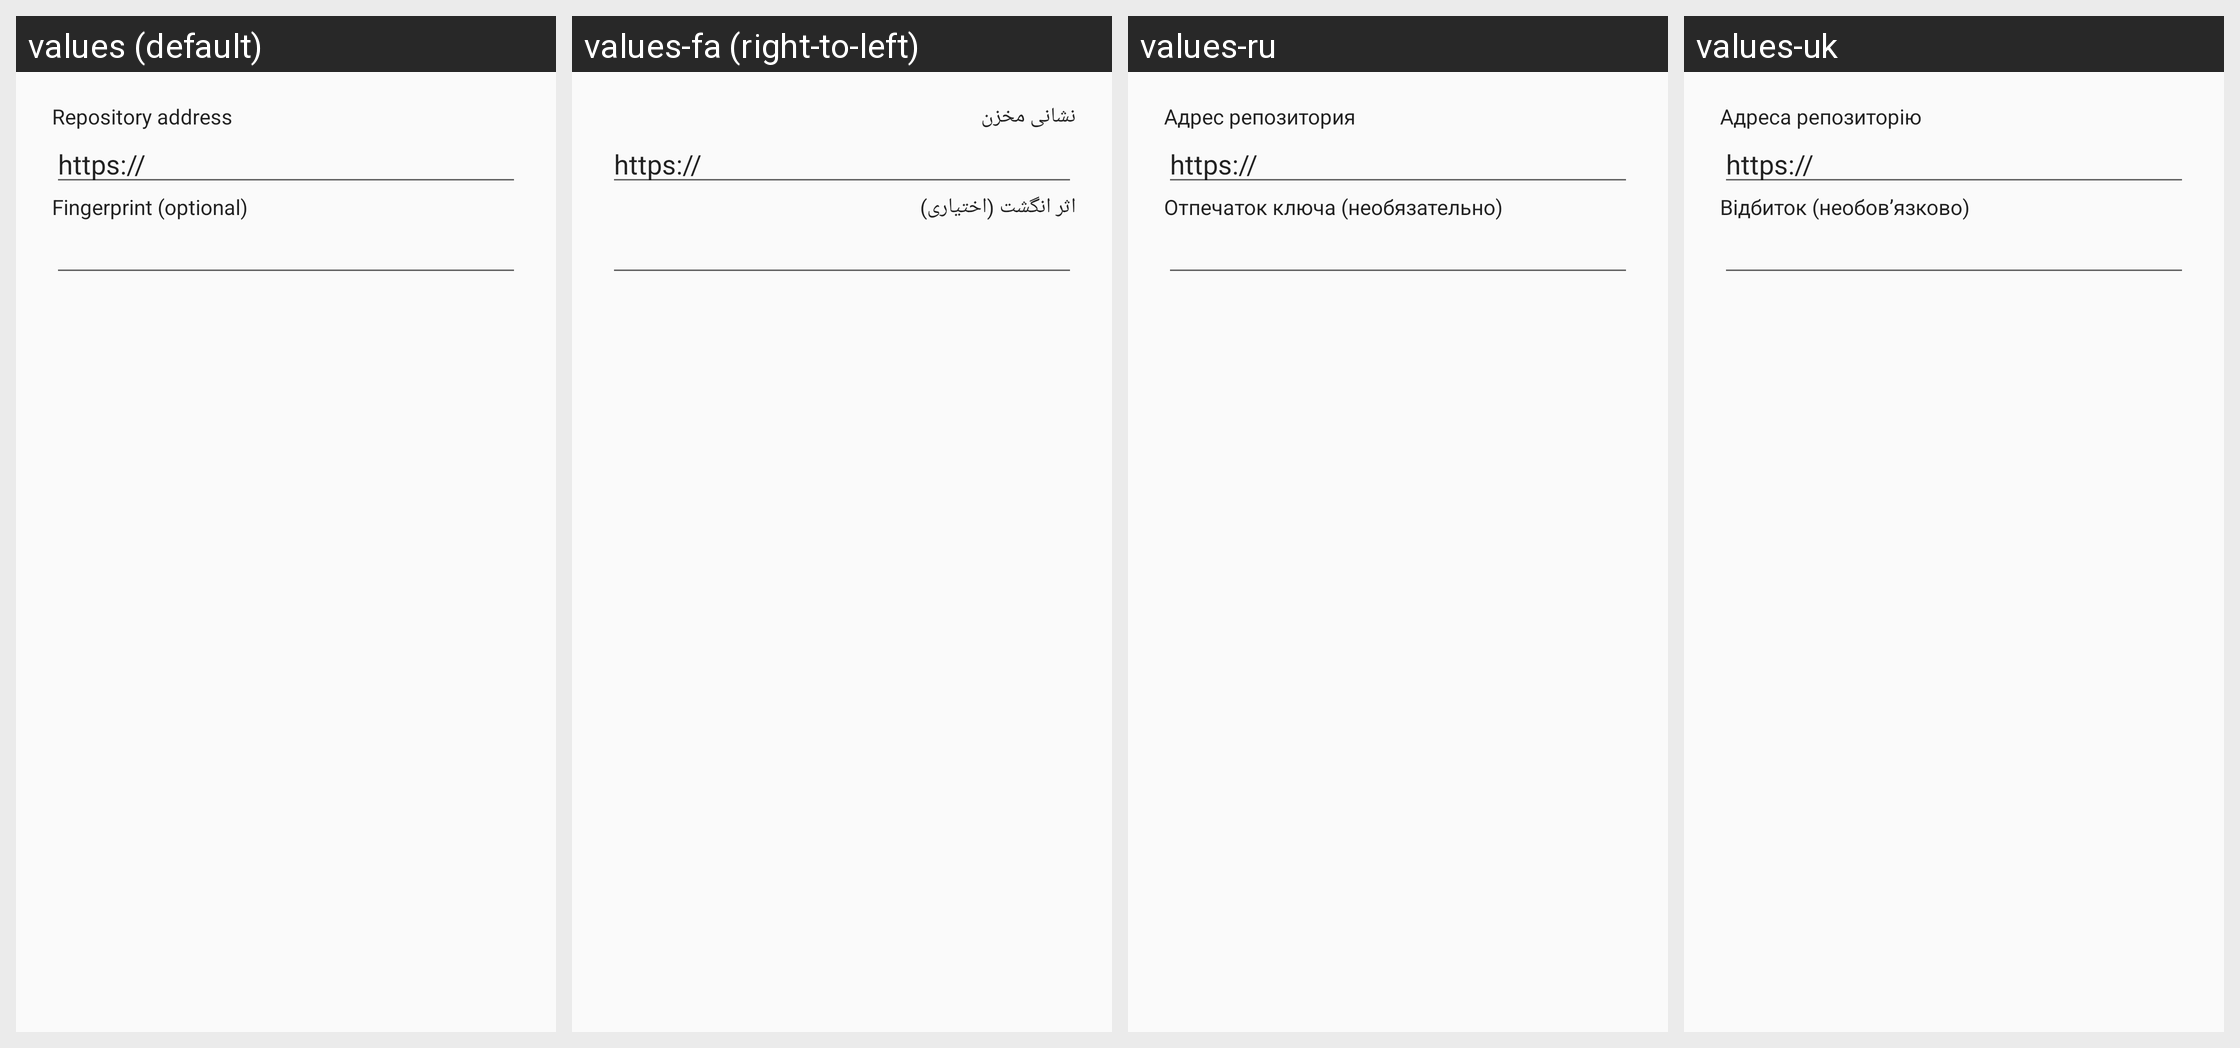

Translations of the strings shown on this Android screen, per locale in the grid:
Android screen res/layout/addrepo.xml rendered under 4 locales, left to right: values (default), values-fa (right-to-left), values-ru, values-uk. Device: Nexus 5 (rendered at 1080×1920; each locale shown at half size, 540×960, under a caption strip naming it); theme AppThemeLight.
Other locales in the repository, not shown: values-ar, values-ast, values-bg, values-ca, values-cs, values-da, values-de, values-el, values-eo, values-es, values-et, values-eu, values-fi, values-fr, values-gl, values-he, values-hi, values-hr, values-hu, values-id, values-is, values-it, values-ja, values-ko, values-lt, values-lv, values-mk, values-my, values-nb, values-nl, values-pl, values-pt-rBR, values-pt-rPT, values-ro, values-sc, values-si, values-sk, values-sl, values-sn, values-sq, values-sr, values-sv, values-ta, values-th, values-tr, values-ug, values-ur, values-vi, values-zh-rCN, values-zh-rHK, values-zh-rTW.
Strings drawn on this screen, with the default value and each locale's value (text and hints the layout hard-codes, and strings that could not be matched under every locale, appear in the picture but are not listed):

repo_add_url
  values: Repository address
  values-fa: نشانی مخزن
  values-ru: Адрес репозитория
  values-uk: Адреса репозиторію

https
  values: https://
  values-fa: https://  [not translated; the default value is used]
  values-ru: https://  [not translated; the default value is used]
  values-uk: https://  [not translated; the default value is used]

repo_add_fingerprint
  values: Fingerprint (optional)
  values-fa: اثر انگشت (اختیاری)
  values-ru: Отпечаток ключа (необязательно)
  values-uk: Відбиток (необовʼязково)
